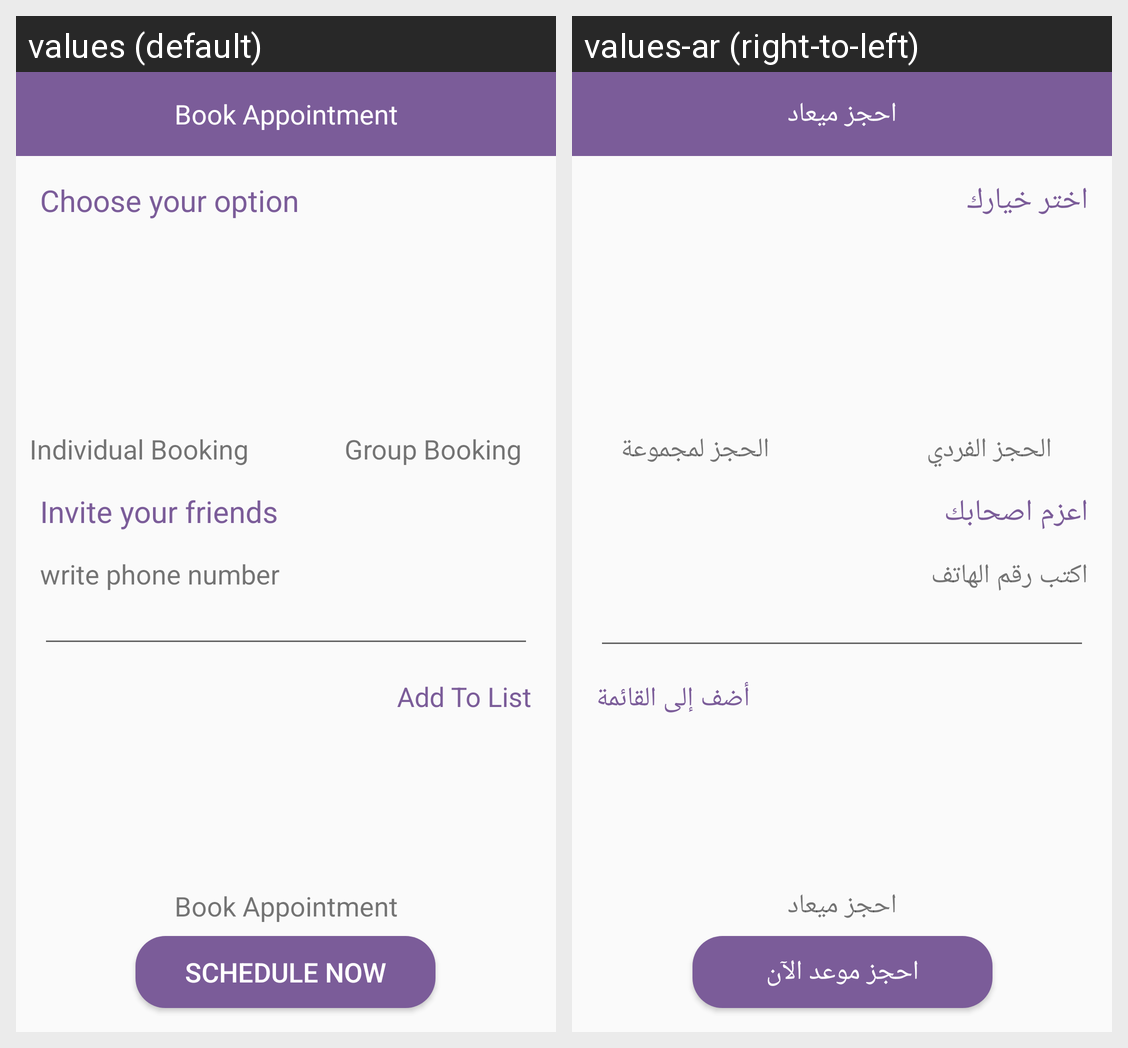

This grid shows one Android layout under two languages. Give, for every string resource on the screen, its name, the default text and each shown locale's text.
Android screen res/layout/activity_book_appointment.xml rendered under 2 locales, left to right: values (default), values-ar (right-to-left). Device: Nexus 5 (rendered at 1080×1920; each locale shown at half size, 540×960, under a caption strip naming it); theme AppTheme.
Strings drawn on this screen, with the default value and each locale's value (text and hints the layout hard-codes, and strings that could not be matched under every locale, appear in the picture but are not listed):

book_appointment
  values: Book Appointment
  values-ar: احجز ميعاد

choose_your_option
  values: Choose your option
  values-ar: اختر خيارك

individual_booking
  values: Individual Booking
  values-ar: الحجز الفردي

group_booking
  values: Group Booking
  values-ar: الحجز لمجموعة

invite_your_friends
  values: Invite your friends
  values-ar: اعزم اصحابك

write_phone_number
  values: write phone number
  values-ar: اكتب رقم الهاتف

add_to_list
  values: Add To List
  values-ar: أضف إلى القائمة

schedule_now
  values: Schedule now
  values-ar: احجز موعد الآن
